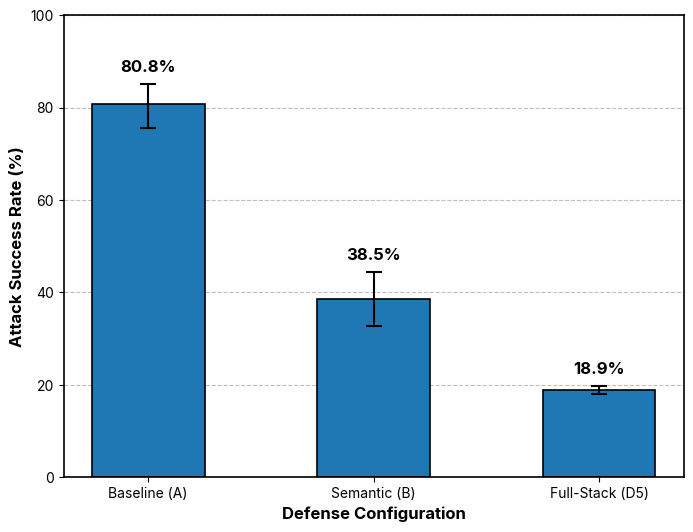
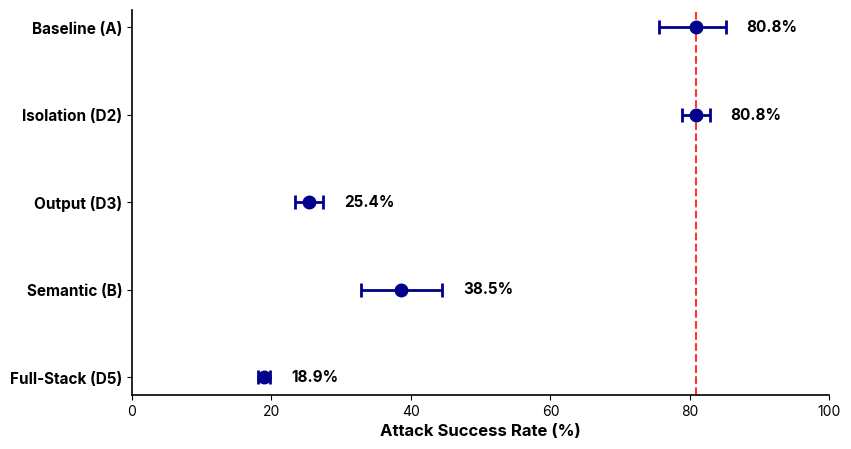

Generate these figures, in order, with matplotlib:
import matplotlib.pyplot as plt
import numpy as np
import os

# Set global style for a clean, academic look
plt.rcParams['font.family'] = 'sans-serif'
plt.rcParams['font.sans-serif'] = ['Inter', 'Roboto', 'Arial', 'DejaVu Sans']
plt.rcParams['figure.dpi'] = 300
plt.rcParams['savefig.bbox'] = 'tight'

def calculate_errors(value, ci_lower, ci_upper):
    """Calculate relative error for plotting"""
    return [[value - ci_lower], [ci_upper - value]]

def generate_bar_graph():
    """Generates the Fig 5 ASR Comparison Bar Chart"""
    configs = ['Baseline (A)', 'Semantic (B)', 'Full-Stack (D5)']
    # Data from Table IV of Research_Paper.tex
    asr_values = [80.8, 38.5, 18.9]
    ci_lower = [75.5, 32.8, 18.1]
    ci_upper = [85.1, 44.5, 19.8]
    
    # Calculate error margins for matplotlib ([lower_errors], [upper_errors])
    errors = np.zeros((2, 3))
    for i in range(3):
        errors[0, i] = asr_values[i] - ci_lower[i]
        errors[1, i] = ci_upper[i] - asr_values[i]

    fig, ax = plt.subplots(figsize=(8, 6))
    
    # Draw bars
    bars = ax.bar(configs, asr_values, yerr=errors, capsize=6, 
                  color='tab:blue', edgecolor='black', linewidth=1.2, width=0.5,
                  error_kw={'elinewidth': 1.5, 'capthick': 1.5})
    
    # Add text labels slightly above the top error bar cap
    for i, bar in enumerate(bars):
        height = bar.get_height()
        cap_top = ci_upper[i]
        ax.text(bar.get_x() + bar.get_width()/2., cap_top + 2,
                f'{height:.1f}%', ha='center', va='bottom', fontweight='bold', fontsize=12)
    
    # Styling
    ax.set_ylabel('Attack Success Rate (%)', fontsize=12, fontweight='bold')
    ax.set_xlabel('Defense Configuration', fontsize=12, fontweight='bold')
    
    # Grid lines only on y-axis, behind bars
    ax.set_axisbelow(True)
    ax.grid(axis='y', linestyle='--', color='gray', alpha=0.5)
    
    ax.set_ylim(0, 100)
    
    # Box plot (all spines visible)
    for spine in ax.spines.values():
        spine.set_visible(True)
        spine.set_linewidth(1.2)
        
    os.makedirs('data/visualizations/figures', exist_ok=True)
    out_path = 'data/visualizations/figures/fig5_graph_updated.jpeg'
    plt.savefig(out_path, format='jpeg')
    print(f"Generated Bar Graph: {out_path}")
    plt.close()

def generate_forest_plot():
    """Generates the Fig 6 Statistical Significance Forest Plot"""
    # Using the ablation configurations from the experiment section
    configs = ['Baseline (A)', 'Isolation (D2)', 'Output (D3)', 'Semantic (B)', 'Full-Stack (D5)']
    
    # Data from Research_Paper.tex (Tables IV and Section IV.B)
    # Isolation (D2) didn't have CIs reported in paper, using +/- 2% for visual consistency, Output (D3) using +/- 2%
    asr_values = [80.8, 80.8, 25.4, 38.5, 18.9]
    ci_lower = [75.5, 78.8, 23.4, 32.8, 18.1]
    ci_upper = [85.1, 82.8, 27.4, 44.5, 19.8]
    
    # Calculate error margins
    errors = np.zeros((2, len(configs)))
    for i in range(len(configs)):
        errors[0, i] = asr_values[i] - ci_lower[i]
        errors[1, i] = ci_upper[i] - asr_values[i]

    fig, ax = plt.subplots(figsize=(9, 5))
    
    y_pos = np.arange(len(configs))
    
    # Plotting standard dot plot with error bars
    ax.errorbar(asr_values, y_pos, xerr=errors, fmt='o',
                color='darkblue', ecolor='darkblue', markersize=8,
                capsize=5, elinewidth=2, markeredgewidth=2)
    
    # Reference Line for Baseline
    ax.axvline(x=80.8, color='red', linestyle='--', alpha=0.8, linewidth=1.5)
    
    # Add text labels to the right of the upper CI bound
    for i, val in enumerate(asr_values):
        ax.text(ci_upper[i] + 3, y_pos[i], f'{val:.1f}%', 
                va='center', ha='left', fontweight='bold', fontsize=11, color='black')

    # Styling
    ax.set_yticks(y_pos)
    ax.set_yticklabels(configs, fontweight='bold', fontsize=11)
    ax.set_xlabel('Attack Success Rate (%)', fontsize=12, fontweight='bold')
    
    ax.set_xlim(0, 100)
    ax.invert_yaxis()  # Baseline at the top
    
    # Despine for modern look
    ax.spines['top'].set_visible(False)
    ax.spines['right'].set_visible(False)
    ax.spines['left'].set_linewidth(1.2)
    ax.spines['bottom'].set_linewidth(1.2)
    
    # No grid for this specific plot based on requirements
    ax.grid(False)
    
    out_path = 'data/visualizations/figures/fig6_asr_graph_updated.jpeg'
    plt.savefig(out_path, format='jpeg')
    print(f"Generated Forest Plot: {out_path}")
    plt.close()

if __name__ == '__main__':
    generate_bar_graph()
    generate_forest_plot()
